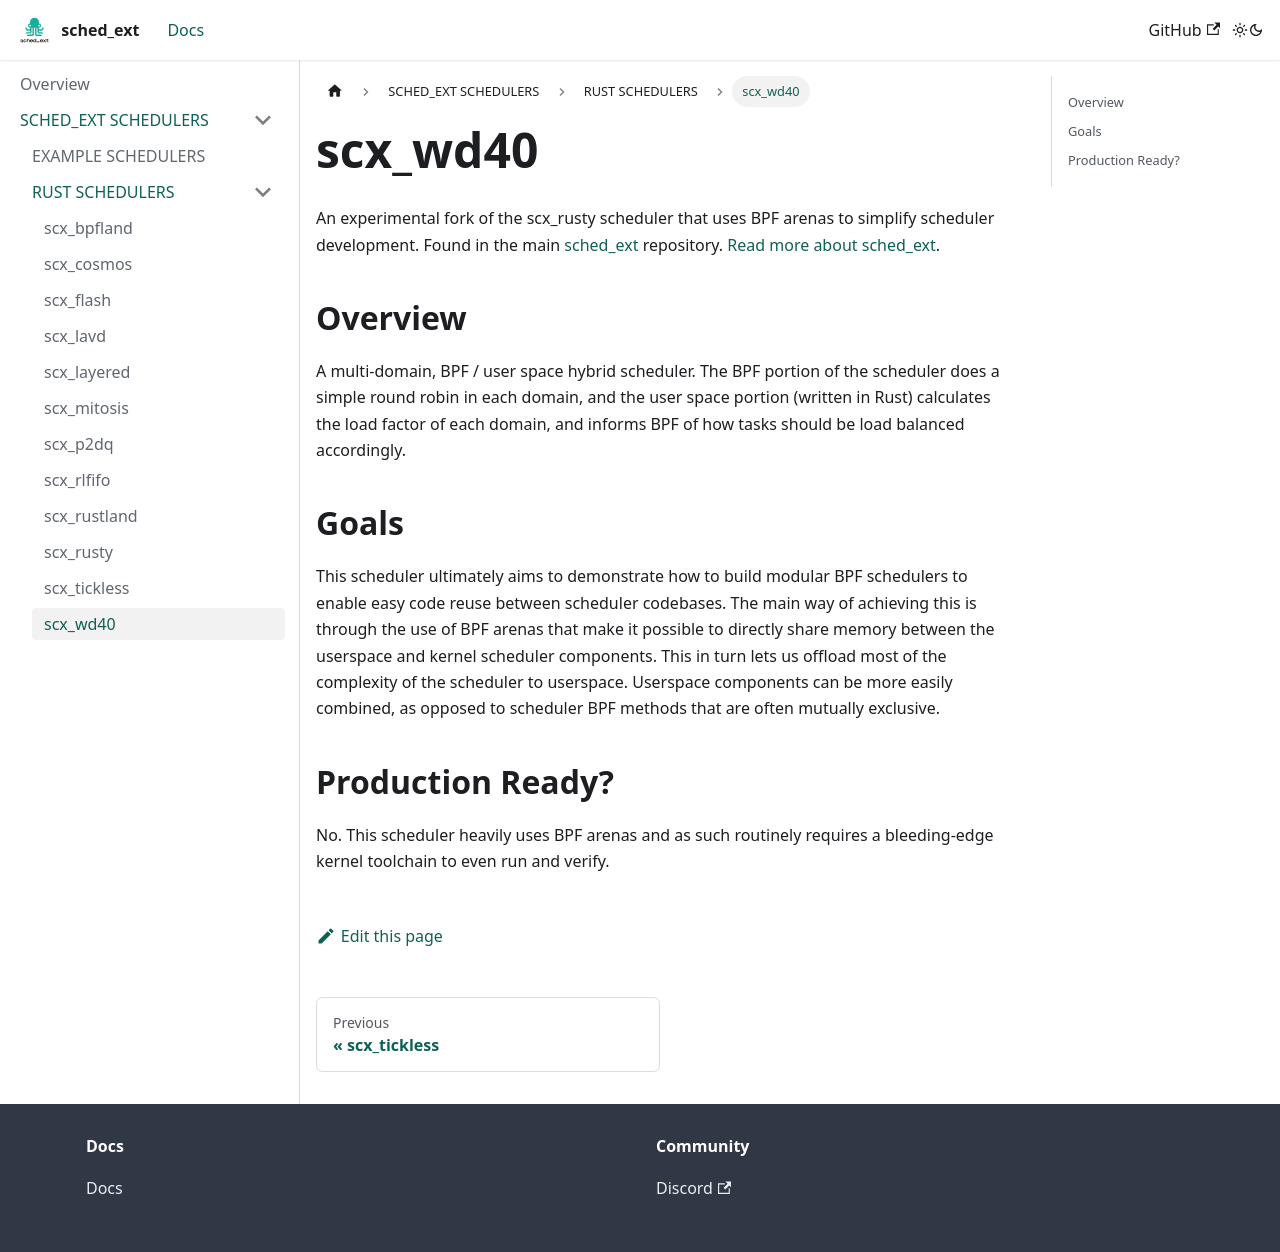

repository: sched-ext/sched-ext.com · page: docs/scheds/rust/scx_wd40.html · generator: docusaurus

# scx_wd40

An experimental fork of the scx_rusty scheduler that uses BPF arenas to simplify scheduler development. Found in the main [sched_ext](https://github.com/sched-ext/scx/tree/main) repository. [Read more about sched_ext](https://github.com/sched-ext/scx/tree/main).

## Overview

A multi-domain, BPF / user space hybrid scheduler. The BPF portion of the
scheduler does a simple round robin in each domain, and the user space portion
(written in Rust) calculates the load factor of each domain, and informs BPF of
how tasks should be load balanced accordingly.

## Goals

This scheduler ultimately aims to demonstrate how to build modular BPF schedulers
to enable easy code reuse between scheduler codebases. The main way of achieving
this is through the use of BPF arenas that make it possible to directly share memory
between the userspace and kernel scheduler components. This in turn lets us offload
most of the complexity of the scheduler to userspace. Userspace components can be
more easily combined, as opposed to scheduler BPF methods that are often mutually
exclusive.

## Production Ready?

No. This scheduler heavily uses BPF arenas and as such routinely requires a 
bleeding-edge kernel toolchain to even run and verify.
